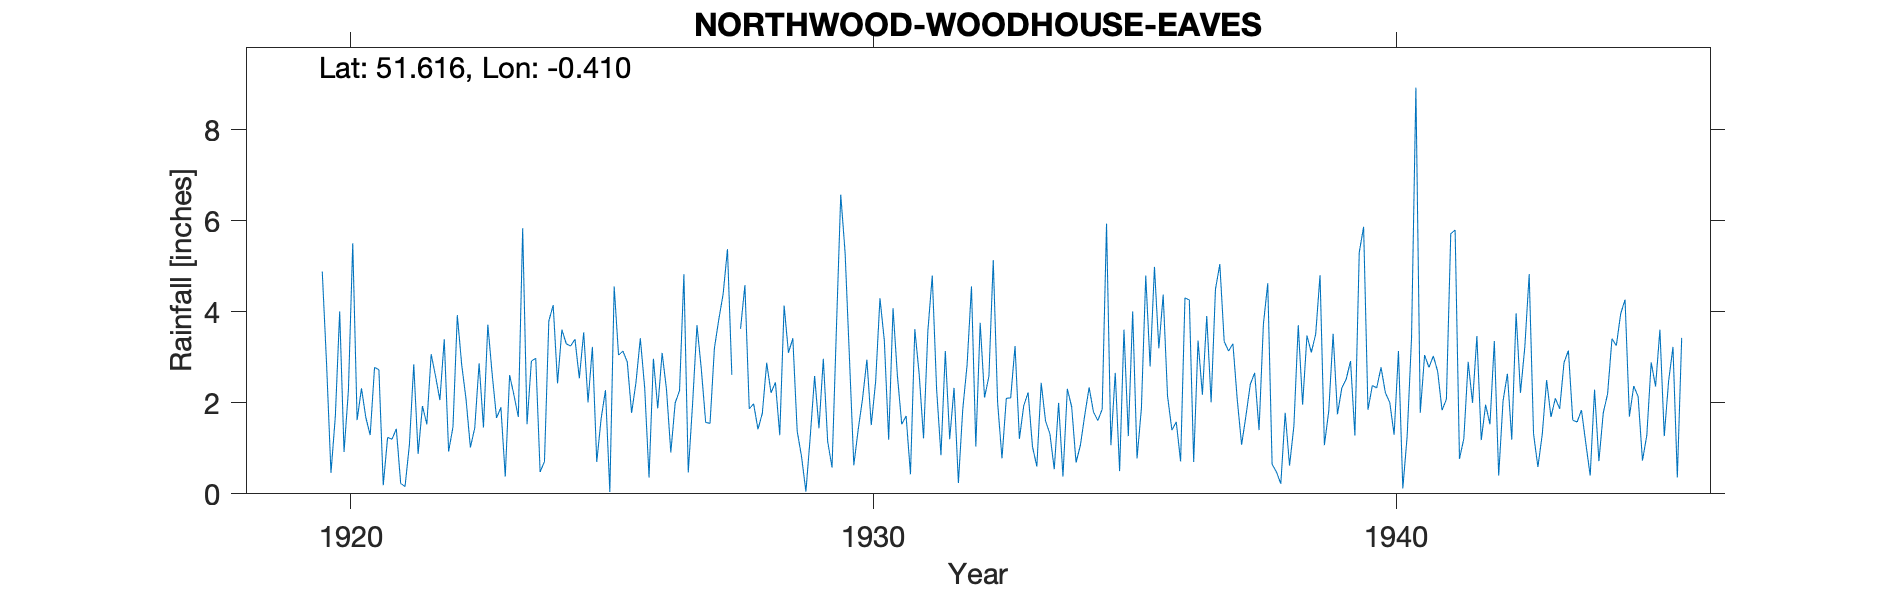

The table this chart was drawn from, first rows:
NORTHWOOD-WOODHOUSE-EAVES, , , , , , , , , , , , , , , , , , , , , , , 
Grid ref, TQ102920, Long, -0.4097, Lat, 51.62, Elevation, 400, ft, , , , , , , , , , , , , , , 
Station no, 898, , , , , , , , , , , , , , , , , , , , , , 
, 1910, 1911, 1912, 1913, 1914, 1915, 1916, 1917, 1918, 1919, 1920, 1921, 1922, 1923, 1924, 1925, 1926, 1927, 1928, 1929, 1930, 1931, 1932
January, , , , , , , , , , , 2.84, 2.73, 3.07, 1.46, 2.98, 2.01, 3.42, 1.99, 4.59, 1.38, 2.98, 1.53, 2.33
February, , , , , , , , , , , 0.46, 0.19, 2.59, 3.72, 0.48, 3.23, 2.33, 3.71, 1.87, 0.82, 0.63, 1.71, 0.24
March, , , , , , , , , , , 1.7, 1.24, 2.06, 2.63, 0.71, 0.7, 0.36, 2.74, 1.98, 0.05, 1.41, 0.43, 1.86
April, , , , , , , , , , , 4.01, 1.2, 3.4, 1.67, 3.8, 1.65, 2.97, 1.57, 1.42, 1.26, 2.09, 3.62, 2.84
May, , , , , , , , , , , 0.92, 1.43, 0.93, 1.9, 4.15, 2.28, 1.88, 1.55, 1.77, 2.59, 2.95, 2.63, 4.56
June, , , , , , , , , , , 2.27, 0.23, 1.47, 0.38, 2.43, 0.04, 3.1, 3.2, 2.88, 1.44, 1.51, 1.22, 1.04
July, , , , , , , , , , , 5.51, 0.16, 3.93, 2.61, 3.61, 4.56, 2.3, 3.83, 2.22, 2.97, 2.46, 3.59, 3.76
August, , , , , , , , , , , 1.62, 1.08, 2.84, 2.17, 3.3, 3.05, 0.91, 4.39, 2.45, 1.15, 4.3, 4.8, 2.12
September, , , , , , , , , , , 2.32, 2.85, 2.08, 1.69, 3.25, 3.14, 2, 5.38, 1.29, 0.58, 3.37, 2.3, 2.58
October, , , , , , , , , , , 1.68, 0.88, 1.02, 5.84, 3.4, 2.9, 2.27, 2.62, 4.14, 3.62, 1.19, 0.85, 5.14
November, , , , , , , , , , , 1.29, 1.93, 1.45, 1.53, 2.54, 1.78, 4.83, , 3.1, 6.58, 4.08, 3.14, 2.01
December, , , , , , , , , , 4.89, 2.78, 1.53, 2.87, 2.92, 3.55, 2.45, 0.47, 3.63, 3.42, 5.3, 2.6, 1.2, 0.78
Total, , , , , , , , , , , 27.4, 15.45, 27.71, 28.52, 34.2, 27.79, 26.84, , 31.13, 27.74, 29.57, 27.02, 29.26
1927 Nov estimated, , , , , , , , , , , , , , , , , , , , , , , 
